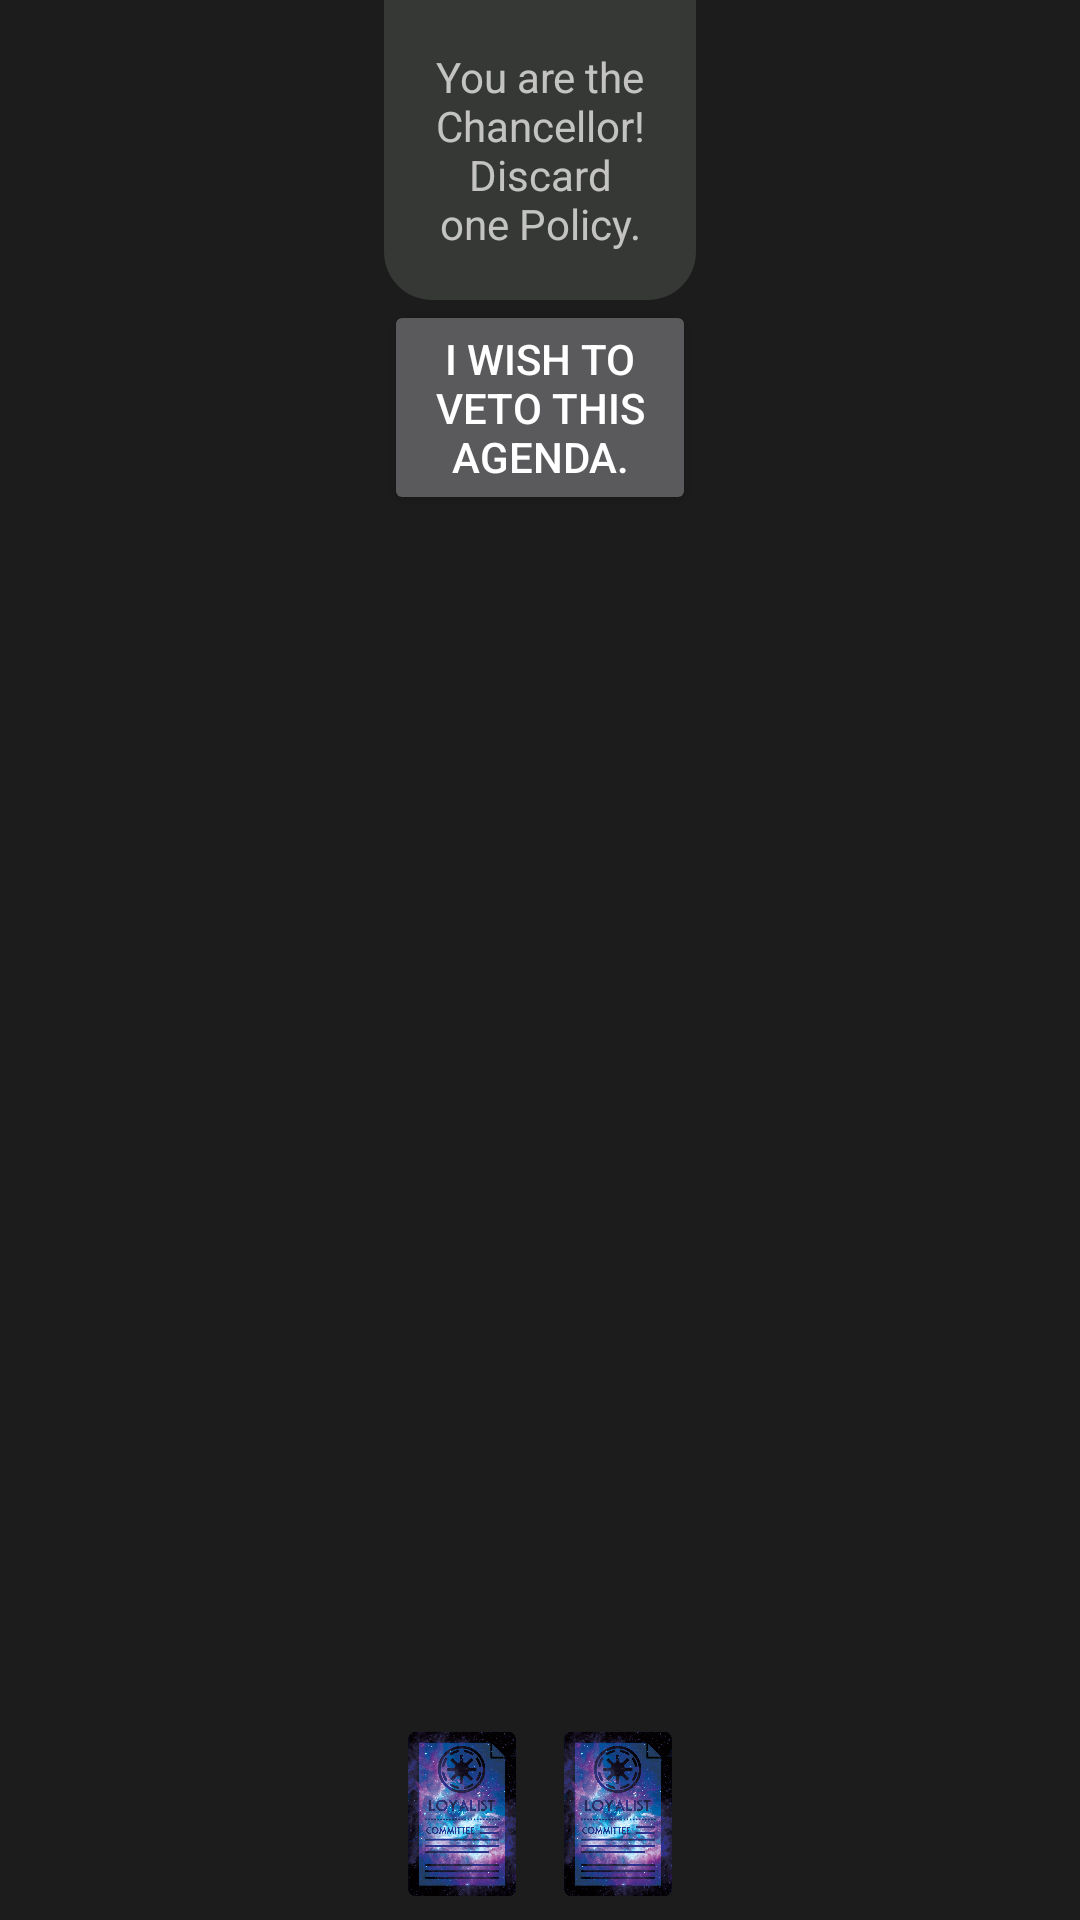

Here is an Android app screen rendered from its layout file. Give the layout XML and the strings, colors and styles it references.
<!-- AndroidManifest.xml: application theme AppTheme -->
<!-- res/layout/game_chancellor_discard_policy_fragment.xml -->
<?xml version="1.0" encoding="utf-8"?>
<androidx.constraintlayout.motion.widget.MotionLayout xmlns:android="http://schemas.android.com/apk/res/android"
    xmlns:app="http://schemas.android.com/apk/res-auto"
    xmlns:tools="http://schemas.android.com/tools"
    android:id="@+id/motionLayout"
    android:layout_width="match_parent"
    android:layout_height="match_parent"
    android:background="@color/overlayBackground"
    android:paddingHorizontal="128dp"
    app:layoutDescription="@xml/game_chancellor_discard_policy_fragment_scene"
    tools:context=".ui.game.ChancellorDiscardPolicyFragment">

    <ImageView
        android:id="@+id/discard_policy_0"
        android:layout_width="0dp"
        android:layout_height="wrap_content"
        android:layout_margin="8dp"
        android:adjustViewBounds="true"
        android:contentDescription="@string/discard_policy_description"
        android:src="@drawable/policy_good"
        app:layout_constraintBottom_toBottomOf="parent"
        app:layout_constraintEnd_toStartOf="@+id/discard_policy_1"
        app:layout_constraintStart_toStartOf="parent"
        app:layout_constraintTop_toBottomOf="@id/chancellor_discard_policy_title"
        app:layout_constraintVertical_bias="1.0" />

    <ImageView
        android:id="@+id/discard_policy_1"
        android:layout_width="0dp"
        android:layout_height="wrap_content"
        android:layout_margin="8dp"
        android:adjustViewBounds="true"
        android:contentDescription="@string/discard_policy_description"
        android:src="@drawable/policy_good"
        app:layout_constraintBottom_toBottomOf="parent"
        app:layout_constraintEnd_toEndOf="parent"
        app:layout_constraintStart_toEndOf="@+id/discard_policy_0"
        app:layout_constraintTop_toBottomOf="@id/chancellor_discard_policy_title"
        app:layout_constraintVertical_bias="1.0" />

    <TextView
        android:id="@+id/chancellor_discard_policy_title"
        android:layout_width="wrap_content"
        android:layout_height="wrap_content"
        android:background="@drawable/overlay_header_background"
        android:gravity="center"
        android:padding="16dp"
        android:text="@string/chancellor_discard_policy_title"
        app:layout_constraintEnd_toEndOf="parent"
        app:layout_constraintStart_toStartOf="parent"
        app:layout_constraintTop_toTopOf="parent" />

    <Button
        android:id="@+id/discard_policy_veto_button"
        android:layout_width="wrap_content"
        android:layout_height="wrap_content"
        android:text="@string/discard_policy_veto_button"
        app:layout_constraintEnd_toEndOf="parent"
        app:layout_constraintStart_toStartOf="parent"
        app:layout_constraintTop_toBottomOf="@id/chancellor_discard_policy_title" />

</androidx.constraintlayout.motion.widget.MotionLayout>
<!-- resources referenced by this layout -->
<resources>
  <color name="overlayBackground">#40363835</color>
  <!-- drawable overlay_header_background (drawable) -->
  <?xml version="1.0" encoding="utf-8"?>
  <shape xmlns:android="http://schemas.android.com/apk/res/android">
      <solid android:color="@color/backgroundColor" />
      <corners
          android:bottomLeftRadius="16dp"
          android:bottomRightRadius="16dp" />
  </shape>
  <!-- drawable policy_good: jpg bitmap (drawable, 146003 bytes) -->
  <string name="chancellor_discard_policy_title">You are the Chancellor!\nDiscard one Policy.</string>
  <string name="discard_policy_description">Policy to be discarded</string>
  <string name="discard_policy_veto_button">I wish to veto this agenda.</string>
  <style name="AppTheme" parent="Theme.MaterialComponents">
          
          <item name="colorPrimary">@color/primaryColor</item>
          <item name="colorPrimaryVariant">@color/primaryLightColor</item>
          <item name="colorOnPrimary">@color/primaryTextColor</item>
          <item name="colorSecondary">@color/secondaryColor</item>
          <item name="colorSecondaryVariant">@color/secondaryLightColor</item>
          <item name="colorOnSecondary">@color/secondaryTextColor</item>
          <item name="colorError">#F44336</item>
          <item name="colorOnError">#FFFFFF</item>
          <item name="colorSurface">#FFFFFF</item>
          <item name="colorOnSurface">#737070</item>
          <item name="colorOnBackground">#212121</item>
          <item name="windowActionBar">false</item>
          <item name="materialButtonStyle">@style/ButtonStyle</item>
          <item name="windowNoTitle">true</item>
          <item name="shapeAppearanceMediumComponent">@style/ShapeAppearance.App.MediumComponent
          </item>
  
      </style>
  <color name="backgroundColor">#363835</color>
  <color name="primaryColor">#212121</color>
  <color name="primaryLightColor">#000000</color>
  <color name="primaryTextColor">#FFFFFF</color>
  <color name="secondaryColor">#FF9800</color>
  <color name="secondaryLightColor">#ffeb99</color>
  <color name="secondaryTextColor">#fff</color>
  <style name="ButtonStyle" parent="Widget.MaterialComponents.Button">
          <item name="android:backgroundTint">@color/secondaryColor</item>
          <item name="android:textColor">#FFFFFF</item>
      </style>
  <style name="ShapeAppearance.App.MediumComponent" parent="ShapeAppearance.MaterialComponents.MediumComponent">
          <item name="cornerFamily">cut</item>
          <item name="cornerSize">8dp</item>
      </style>
</resources>
